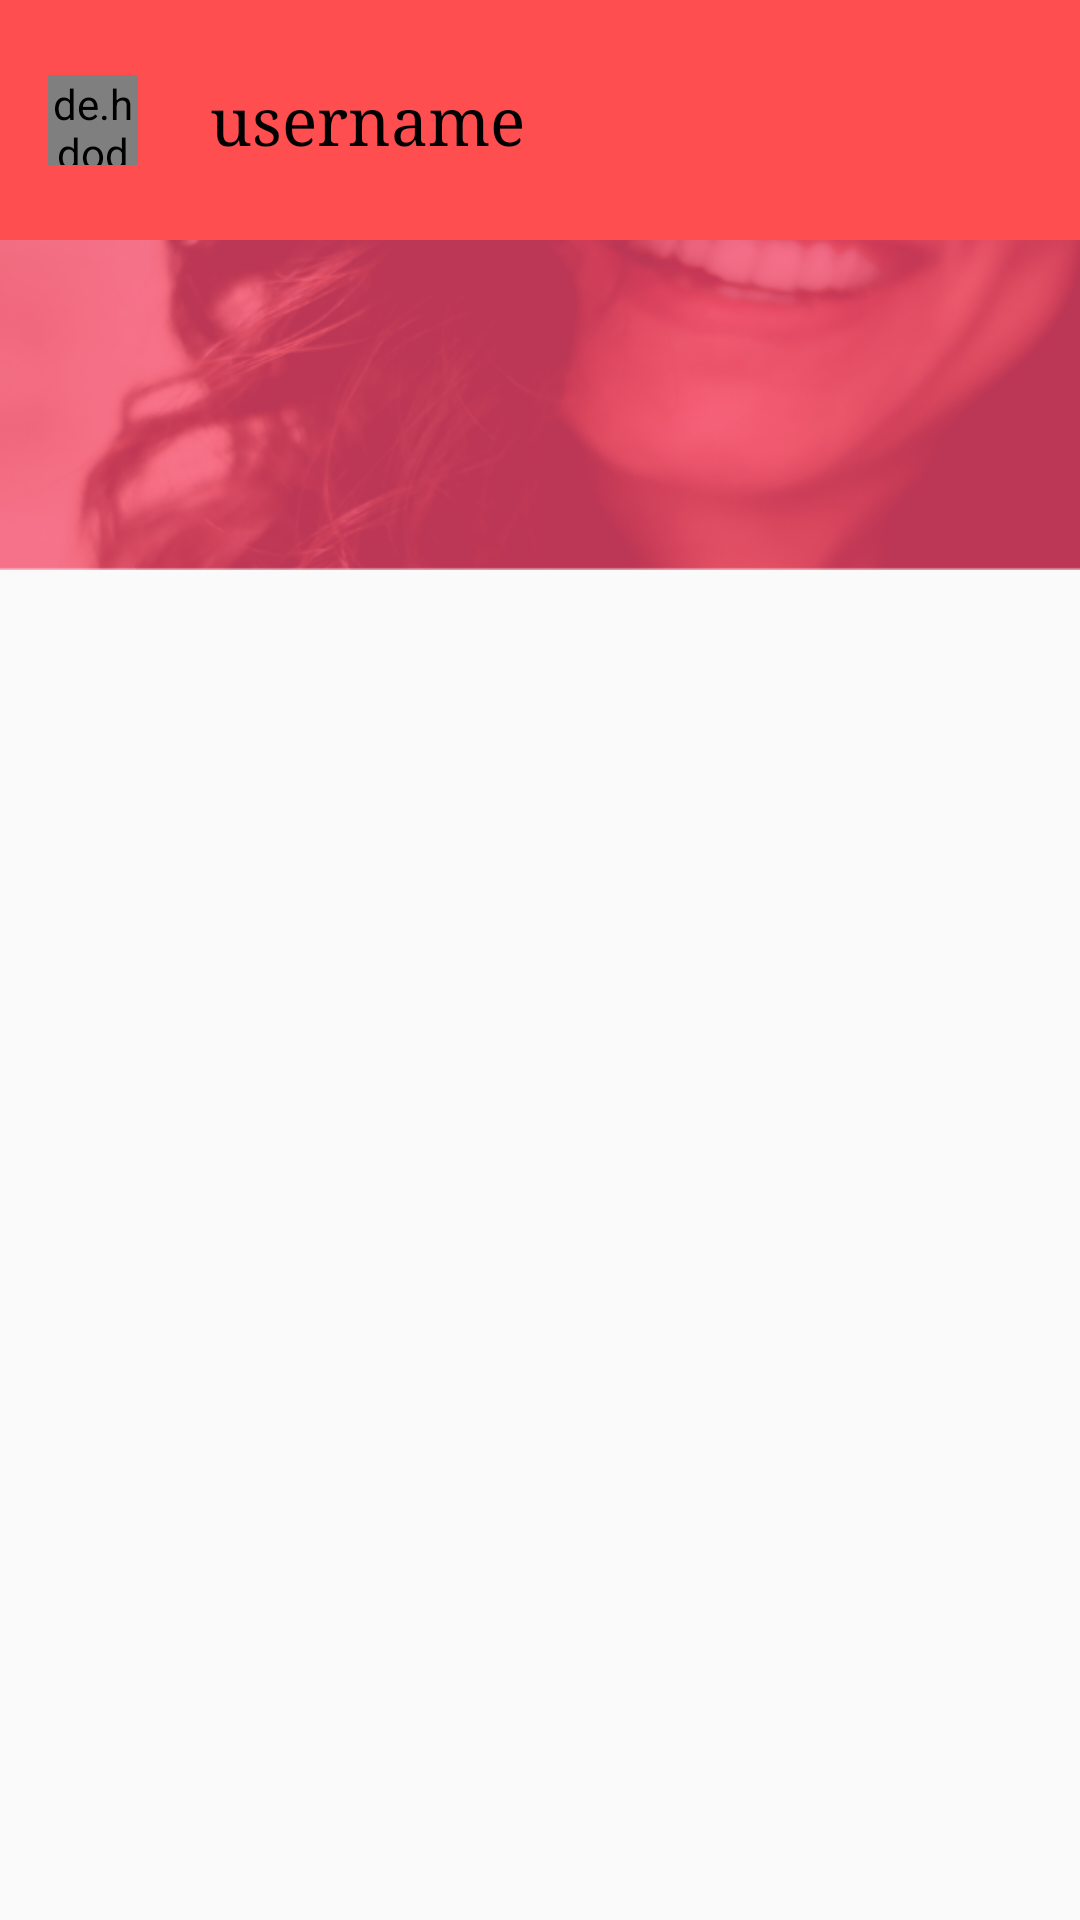

Write the Android layout XML for this screen, with the resource values it uses.
<!-- AndroidManifest.xml: application theme AppTheme -->
<!-- res/layout/activity_user.xml -->
<?xml version="1.0" encoding="utf-8"?>
<LinearLayout xmlns:android="http://schemas.android.com/apk/res/android"
    xmlns:app="http://schemas.android.com/apk/res-auto"
    xmlns:tools="http://schemas.android.com/tools"
    android:layout_width="match_parent"
    android:layout_height="match_parent"
    android:orientation="vertical"
    tools:context=".UserActivity">
    <android.support.design.widget.AppBarLayout
        android:layout_width="match_parent"
        android:layout_height="wrap_content">

        <android.support.v7.widget.Toolbar
            android:id="@+id/toolbar_chat"
            android:layout_width="match_parent"
            android:layout_height="80dp"
            android:background="#FF4E50"
            android:theme="@style/Base.ThemeOverlay.AppCompat.Dark.ActionBar"
            app:popupTheme="@style/MenuStyle"
            >
            <de.hdodenhof.circleimageview.CircleImageView
                android:layout_width="30dp"
                android:layout_height="30dp"
                android:id="@+id/profile_image_toolbar"
                />
            <TextView
                android:id="@+id/username_toolbar"
                android:layout_width="wrap_content"
                android:layout_height="wrap_content"
                android:layout_marginStart="40dp"
                android:text="username"
                android:textColor="#000"
                android:textSize="22sp"
                android:fontFamily="serif"


                />
        </android.support.v7.widget.Toolbar>
    </android.support.design.widget.AppBarLayout>
    <android.support.design.widget.TabLayout
        android:id="@+id/tabLayout"
        android:layout_width="match_parent"
        android:layout_height="110dp"
        android:background="@drawable/tabbg"
        app:tabSelectedTextColor="#000"
        app:tabIndicatorColor="@color/colorPrimary"
        app:tabTextColor="@color/colorPrimaryDark"

        />


    <android.support.v4.view.ViewPager
        android:id="@+id/viewPager"
        android:layout_width="match_parent"
        android:layout_height="match_parent"
        app:layout_behavior="@string/appbar_scrolling_view_behavior"
        />


</LinearLayout>
<!-- resources referenced by this layout -->
<resources>
  <color name="colorPrimary">#ff6a00</color>
  <color name="colorPrimaryDark">#ED213A</color>
  <!-- drawable tabbg: png bitmap (drawable-v24, 80407 bytes) -->
  <string name="appbar_scrolling_view_behavior" translatable="false">android.support.design.widget.AppBarLayout$ScrollingViewBehavior</string>
  <style name="MenuStyle" parent="Theme.AppCompat.Light">
          <item name="android:background">@android:color/white</item>
      </style>
  <style name="AppTheme" parent="Theme.AppCompat.Light.NoActionBar">
          
          <item name="colorPrimary">@color/colorPrimary</item>
          <item name="colorPrimaryDark">@color/colorPrimaryDark</item>
          <item name="colorAccent">@color/colorAccent</item>
      </style>
  <color name="colorAccent">#2657eb</color>
</resources>
